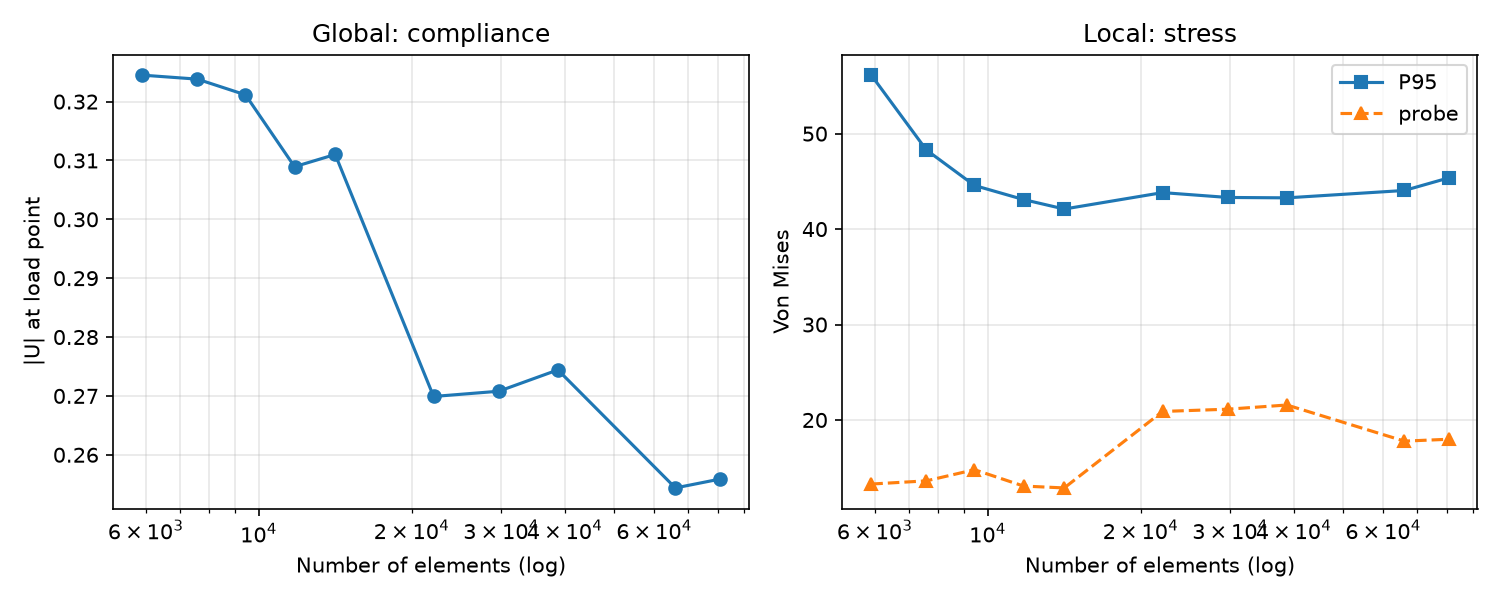

The data file committed next to this chart (first rows):
model, mesh_div, n_elements, u_load, u_max, vm_probe, vm_p95, vm_max, u_load_pct_vs_fine, vm_p95_pct_vs_fine
model_100, 12.0, 1365, 6.067, 9.954, 47.11, 108.5, 322.1, 2271, 139.2
model_114, 15.0, 2047, 6.323, 10.45, 50.92, 88.61, 301.2, 2371, 95.34
model_115, 16.0, 2189, 6.339, 10.45, 50.88, 82.42, 345.8, 2377, 81.69
model_116, 17.0, 2469, 6.373, 10.6, 50.58, 77.94, 319.4, 2391, 71.81
model_101, 18.0, 5904, 0.3245, 0.3503, 13.29, 56.13, 308.9, 26.83, 23.73
model_106, 21.0, 7576, 0.3238, 0.3492, 13.62, 48.29, 302.3, 26.56, 6.456
model_102, 24.0, 9422, 0.3211, 0.3469, 14.79, 44.57, 302.7, 25.52, -1.751
model_107, 27.0, 11766, 0.3089, 0.3458, 13.08, 43.09, 295.7, 20.75, -5.002
model_112, 29.7, 14146, 0.311, 0.3449, 12.88, 42.1, 291.4, 21.56, -7.189
model_103, 30.0, 22083, 0.2699, 0.2991, 20.89, 43.82, 285.3, 5.49, -3.396
model_108, 35.0, 29676, 0.2708, 0.2992, 21.13, 43.31, 288, 5.838, -4.517
model_104, 40.0, 38775, 0.2744, 0.2978, 21.57, 43.27, 288.9, 7.256, -4.608
model_109, 45.0, 66020, 0.2544, 0.2843, 17.78, 44.05, 289.7, -0.5827, -2.903
model_105, 50.0, 80664, 0.2559, 0.284, 17.98, 45.36, 309.6, 0.0, 0.0
